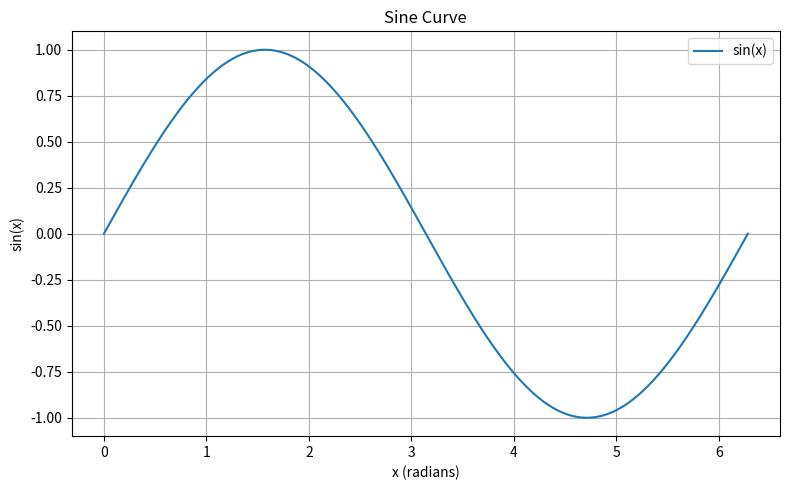

Generate this figure with matplotlib:
#SINE Graph

import numpy as np
import matplotlib.pyplot as plt

#generate X values between the support (0, 2pi)

x = np.linspace(0, 2 * np.pi, 500)
y=np.sin(x)

#plot sine curve

plt.figure(figsize=(8,5))
plt.plot(x, y, label="sin(x)")
plt.title("Sine Curve")
plt.xlabel("x (radians)")
plt.ylabel("sin(x)")
plt.grid(True)
plt.legend()
plt.tight_layout()
plt.show()
